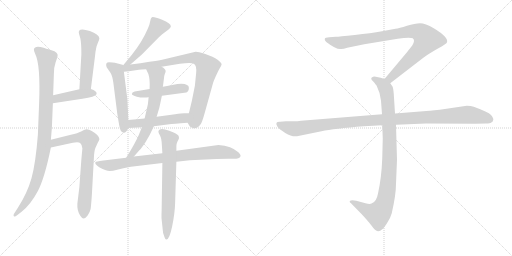
t = 0.00 s
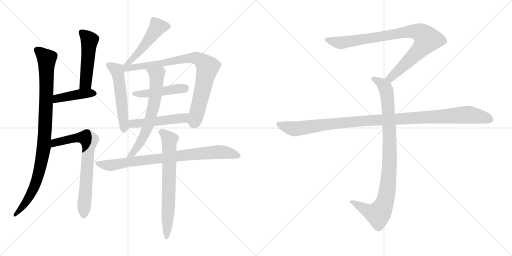
t = 2.47 s
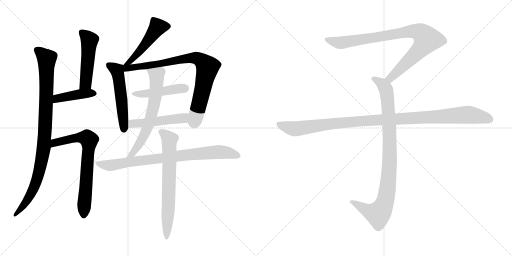
t = 4.93 s
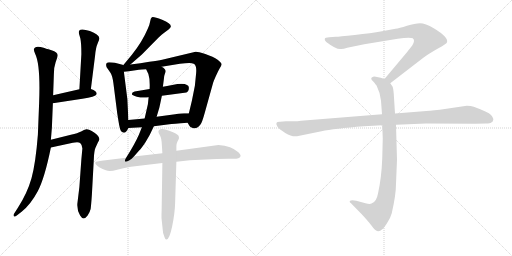
t = 7.40 s
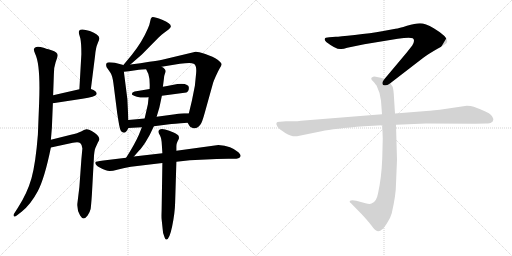
t = 9.87 s
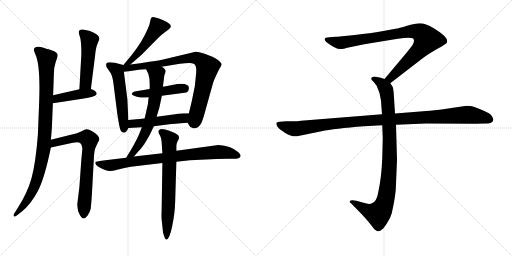
t = 12.33 s

The animated SVG that drew these frames (rendered in a browser with its animation timeline set to each time). Animation: 15 CSS @keyframes rules; one cycle of 12.33 s.

<svg version="1.1" viewBox="0 0 2048 1024" xmlns="http://www.w3.org/2000/svg">
  <g stroke="lightgray" stroke-dasharray="1,1" stroke-width="1" transform="scale(4, 4)">
    <line x1="0" y1="0" x2="256" y2="256"></line>
    <line x1="256" y1="0" x2="0" y2="256"></line>
    <line x1="128" y1="0" x2="128" y2="256"></line>
    <line x1="0" y1="128" x2="256" y2="128"></line>
    <line x1="256" y1="0" x2="512" y2="256"></line>
    <line x1="512" y1="0" x2="256" y2="256"></line>
    <line x1="384" y1="0" x2="384" y2="256"></line>
    <line x1="256" y1="128" x2="512" y2="128"></line>
  </g>
<g transform="scale(1, -1) translate(0, -850)">
   <style type="text/css">
    @keyframes keyframes0 {
      from {
       stroke: black;
       stroke-dashoffset: 963;
       stroke-width: 128;
       }
       76% {
       animation-timing-function: step-end;
       stroke: black;
       stroke-dashoffset: 0;
       stroke-width: 128;
       }
       to {
       stroke: black;
       stroke-width: 1024;
       }
       }
       #make-me-a-hanzi-animation-0 {
         animation: keyframes0 1.033691s both;
         animation-delay: 0.000000s;
         animation-timing-function: linear;
       }
    @keyframes keyframes1 {
      from {
       stroke: black;
       stroke-dashoffset: 497;
       stroke-width: 128;
       }
       62% {
       animation-timing-function: step-end;
       stroke: black;
       stroke-dashoffset: 0;
       stroke-width: 128;
       }
       to {
       stroke: black;
       stroke-width: 1024;
       }
       }
       #make-me-a-hanzi-animation-1 {
         animation: keyframes1 0.654460s both;
         animation-delay: 1.033691s;
         animation-timing-function: linear;
       }
    @keyframes keyframes2 {
      from {
       stroke: black;
       stroke-dashoffset: 420;
       stroke-width: 128;
       }
       58% {
       animation-timing-function: step-end;
       stroke: black;
       stroke-dashoffset: 0;
       stroke-width: 128;
       }
       to {
       stroke: black;
       stroke-width: 1024;
       }
       }
       #make-me-a-hanzi-animation-2 {
         animation: keyframes2 0.591797s both;
         animation-delay: 1.688151s;
         animation-timing-function: linear;
       }
    @keyframes keyframes3 {
      from {
       stroke: black;
       stroke-dashoffset: 711;
       stroke-width: 128;
       }
       70% {
       animation-timing-function: step-end;
       stroke: black;
       stroke-dashoffset: 0;
       stroke-width: 128;
       }
       to {
       stroke: black;
       stroke-width: 1024;
       }
       }
       #make-me-a-hanzi-animation-3 {
         animation: keyframes3 0.828613s both;
         animation-delay: 2.279948s;
         animation-timing-function: linear;
       }
    @keyframes keyframes4 {
      from {
       stroke: black;
       stroke-dashoffset: 496;
       stroke-width: 128;
       }
       62% {
       animation-timing-function: step-end;
       stroke: black;
       stroke-dashoffset: 0;
       stroke-width: 128;
       }
       to {
       stroke: black;
       stroke-width: 1024;
       }
       }
       #make-me-a-hanzi-animation-4 {
         animation: keyframes4 0.653646s both;
         animation-delay: 3.108561s;
         animation-timing-function: linear;
       }
    @keyframes keyframes5 {
      from {
       stroke: black;
       stroke-dashoffset: 530;
       stroke-width: 128;
       }
       63% {
       animation-timing-function: step-end;
       stroke: black;
       stroke-dashoffset: 0;
       stroke-width: 128;
       }
       to {
       stroke: black;
       stroke-width: 1024;
       }
       }
       #make-me-a-hanzi-animation-5 {
         animation: keyframes5 0.681315s both;
         animation-delay: 3.762207s;
         animation-timing-function: linear;
       }
    @keyframes keyframes6 {
      from {
       stroke: black;
       stroke-dashoffset: 836;
       stroke-width: 128;
       }
       73% {
       animation-timing-function: step-end;
       stroke: black;
       stroke-dashoffset: 0;
       stroke-width: 128;
       }
       to {
       stroke: black;
       stroke-width: 1024;
       }
       }
       #make-me-a-hanzi-animation-6 {
         animation: keyframes6 0.930339s both;
         animation-delay: 4.443522s;
         animation-timing-function: linear;
       }
    @keyframes keyframes7 {
      from {
       stroke: black;
       stroke-dashoffset: 463;
       stroke-width: 128;
       }
       60% {
       animation-timing-function: step-end;
       stroke: black;
       stroke-dashoffset: 0;
       stroke-width: 128;
       }
       to {
       stroke: black;
       stroke-width: 1024;
       }
       }
       #make-me-a-hanzi-animation-7 {
         animation: keyframes7 0.626790s both;
         animation-delay: 5.373861s;
         animation-timing-function: linear;
       }
    @keyframes keyframes8 {
      from {
       stroke: black;
       stroke-dashoffset: 498;
       stroke-width: 128;
       }
       62% {
       animation-timing-function: step-end;
       stroke: black;
       stroke-dashoffset: 0;
       stroke-width: 128;
       }
       to {
       stroke: black;
       stroke-width: 1024;
       }
       }
       #make-me-a-hanzi-animation-8 {
         animation: keyframes8 0.655273s both;
         animation-delay: 6.000651s;
         animation-timing-function: linear;
       }
    @keyframes keyframes9 {
      from {
       stroke: black;
       stroke-dashoffset: 652;
       stroke-width: 128;
       }
       68% {
       animation-timing-function: step-end;
       stroke: black;
       stroke-dashoffset: 0;
       stroke-width: 128;
       }
       to {
       stroke: black;
       stroke-width: 1024;
       }
       }
       #make-me-a-hanzi-animation-9 {
         animation: keyframes9 0.780599s both;
         animation-delay: 6.655924s;
         animation-timing-function: linear;
       }
    @keyframes keyframes10 {
      from {
       stroke: black;
       stroke-dashoffset: 825;
       stroke-width: 128;
       }
       73% {
       animation-timing-function: step-end;
       stroke: black;
       stroke-dashoffset: 0;
       stroke-width: 128;
       }
       to {
       stroke: black;
       stroke-width: 1024;
       }
       }
       #make-me-a-hanzi-animation-10 {
         animation: keyframes10 0.921387s both;
         animation-delay: 7.436523s;
         animation-timing-function: linear;
       }
    @keyframes keyframes11 {
      from {
       stroke: black;
       stroke-dashoffset: 696;
       stroke-width: 128;
       }
       69% {
       animation-timing-function: step-end;
       stroke: black;
       stroke-dashoffset: 0;
       stroke-width: 128;
       }
       to {
       stroke: black;
       stroke-width: 1024;
       }
       }
       #make-me-a-hanzi-animation-11 {
         animation: keyframes11 0.816406s both;
         animation-delay: 8.357910s;
         animation-timing-function: linear;
       }
    @keyframes keyframes12 {
      from {
       stroke: black;
       stroke-dashoffset: 901;
       stroke-width: 128;
       }
       75% {
       animation-timing-function: step-end;
       stroke: black;
       stroke-dashoffset: 0;
       stroke-width: 128;
       }
       to {
       stroke: black;
       stroke-width: 1024;
       }
       }
       #make-me-a-hanzi-animation-12 {
         animation: keyframes12 0.983236s both;
         animation-delay: 9.174316s;
         animation-timing-function: linear;
       }
    @keyframes keyframes13 {
      from {
       stroke: black;
       stroke-dashoffset: 948;
       stroke-width: 128;
       }
       76% {
       animation-timing-function: step-end;
       stroke: black;
       stroke-dashoffset: 0;
       stroke-width: 128;
       }
       to {
       stroke: black;
       stroke-width: 1024;
       }
       }
       #make-me-a-hanzi-animation-13 {
         animation: keyframes13 1.021484s both;
         animation-delay: 10.157552s;
         animation-timing-function: linear;
       }
    @keyframes keyframes14 {
      from {
       stroke: black;
       stroke-dashoffset: 1108;
       stroke-width: 128;
       }
       78% {
       animation-timing-function: step-end;
       stroke: black;
       stroke-dashoffset: 0;
       stroke-width: 128;
       }
       to {
       stroke: black;
       stroke-width: 1024;
       }
       }
       #make-me-a-hanzi-animation-14 {
         animation: keyframes14 1.151693s both;
         animation-delay: 11.179036s;
         animation-timing-function: linear;
       }
</style>
<path d="M 135.5 652.0 Q 135.5 647.0 140.5 635.0 Q 162.5 591.0 156.5 438.0 L 151.5 311.0 Q 142.5 196.0 126.0 137.5 Q 109.5 79.0 71.5 19.0 L 55.5 -6.0 Q 52.5 -11.0 55.5 -15.0 Q 58.5 -19.0 69.5 -10.0 L 86.5 3.0 Q 123.5 33.0 151.0 85.0 Q 178.5 137.0 203.5 260.0 L 203.5 291.0 L 207.5 339.0 L 211.5 437.0 L 212.5 469.0 L 215.5 554.0 Q 215.5 582.0 222.5 601.5 Q 229.5 621.0 230.5 626.0 Q 233.5 641.0 206.0 649.0 Q 178.5 657.0 174.5 659.0 Q 138.5 670.0 135.5 652.0 Z" fill="lightgray"></path> 
<path d="M 363.5 494.0 L 380.5 629.0 Q 383.5 661.0 390.5 676.0 Q 397.5 691.0 397.5 697.0 Q 395.5 713.0 359.5 726.0 Q 323.5 738.0 316.5 727.0 Q 313.5 722.0 316.5 713.0 L 321.5 696.0 Q 325.5 676.0 325.5 634.0 L 317.5 493.0 C 315.5 463.0 359.5 464.0 363.5 494.0 Z" fill="lightgray"></path> 
<path d="M 211.5 437.0 L 329.5 455.0 Q 355.5 459.0 369.5 463.0 Q 396.5 472.0 381.5 485.0 Q 375.5 491.0 363.5 494.0 L 317.5 493.0 L 212.5 469.0 C 183.5 462.0 181.5 432.0 211.5 437.0 Z" fill="lightgray"></path> 
<path d="M 203.5 260.0 L 291.5 279.0 Q 313.5 283.0 320.5 278.0 Q 327.5 273.0 329.5 256.0 L 325.5 213.0 L 317.5 102.0 L 309.5 36.0 Q 307.5 9.0 320.5 -12.0 Q 333.5 -35.0 350.5 -12.0 Q 359.5 1.0 362.5 14.0 Q 364.5 28.0 367.5 71.0 L 375.5 217.0 Q 376.5 245.0 381.5 258.0 L 391.5 280.0 Q 397.5 289.0 397.5 293.0 Q 397.5 305.0 376.5 320.0 Q 354.5 334.0 345.5 333.0 Q 336.5 331.0 324.5 324.0 Q 311.5 317.0 283.5 311.0 L 203.5 291.0 C 174.5 284.0 174.5 254.0 203.5 260.0 Z" fill="lightgray"></path> 
<path d="M 521.5 592.0 L 567.5 632.0 L 633.5 699.0 Q 648.5 713.0 655.5 718.0 L 675.5 733.0 Q 682.5 739.0 683.5 744.0 Q 683.5 757.0 648.5 771.0 Q 612.5 785.0 607.5 781.0 Q 602.5 777.0 600.5 764.0 Q 598.5 751.0 591.5 736.0 Q 568.5 682.0 527.5 631.0 L 493.5 590.0 C 474.5 567.0 498.5 572.0 521.5 592.0 Z" fill="lightgray"></path> 
<path d="M 493.5 590.0 L 459.5 599.0 Q 451.5 601.0 436.5 601.0 Q 419.5 601.0 426.5 581.0 L 442.5 558.0 Q 449.5 547.0 453.5 518.0 L 467.5 408.0 Q 467.5 405.0 473.5 368.0 Q 479.5 330.0 484.5 325.0 Q 500.5 309.0 513.5 338.0 L 513.5 370.0 L 509.5 453.0 L 495.5 563.0 C 492.5 590.0 494.5 590.0 493.5 590.0 Z" fill="lightgray"></path> 
<path d="M 646.5 583.0 L 719.5 595.0 Q 765.5 601.0 774.5 595.0 Q 787.5 590.0 784.5 557.0 L 779.5 507.0 L 767.5 447.0 L 755.5 397.0 C 748.5 368.0 747.5 364.0 750.5 359.0 L 757.5 347.0 Q 760.5 341.0 768.5 339.0 Q 787.5 331.0 802.5 353.0 Q 808.5 361.0 818.5 397.0 L 852.5 519.0 Q 853.5 523.0 863.5 546.0 Q 873.5 568.0 879.5 578.0 Q 885.5 587.0 886.5 593.0 Q 886.5 599.0 870.5 611.0 Q 853.5 623.0 821.5 634.0 Q 789.5 644.0 782.5 643.0 L 648.5 611.0 Q 632.5 607.0 597.5 603.0 Q 563.5 597.0 521.5 592.0 C 482.5 587.0 457.5 559.0 495.5 563.0 L 515.5 565.0 L 555.5 571.0 Q 564.5 573.0 584.5 573.0 L 646.5 583.0 Z" fill="lightgray"></path> 
<path d="M 647.5 467.0 L 745.5 480.0 Q 755.5 484.0 755.5 499.0 Q 755.5 514.0 725.5 515.0 Q 711.5 515.0 689.0 510.5 Q 666.5 506.0 651.5 503.0 L 598.5 494.0 L 538.5 484.0 Q 527.5 481.0 527.5 474.0 Q 527.5 469.0 547.5 463.5 Q 567.5 458.0 594.5 461.0 L 647.5 467.0 Z" fill="lightgray"></path> 
<path d="M 755.5 397.0 L 736.5 397.0 Q 727.5 397.0 700.5 393.0 L 626.5 383.0 L 578.5 376.0 L 513.5 370.0 C 483.5 367.0 483.5 336.0 513.5 338.0 L 567.5 341.0 L 615.5 345.0 L 677.5 353.0 Q 689.5 355.0 750.5 359.0 C 780.5 361.0 785.5 397.0 755.5 397.0 Z" fill="lightgray"></path> 
<path d="M 626.5 383.0 L 632.5 403.0 Q 638.5 422.0 639.5 429.0 L 647.5 467.0 L 651.5 503.0 L 655.5 534.0 Q 655.5 545.0 659.5 555.0 Q 663.5 564.0 662.5 566.0 Q 662.5 574.0 646.5 583.0 C 621.5 600.0 571.5 600.0 584.5 573.0 L 593.5 554.0 Q 600.5 533.0 598.5 494.0 L 594.5 461.0 L 591.5 433.0 L 578.5 376.0 L 567.5 341.0 L 555.5 311.0 Q 540.5 276.0 504.5 219.0 C 488.5 194.0 515.5 201.0 535.5 224.0 L 557.5 249.0 Q 564.5 255.0 582.5 282.0 Q 599.5 309.0 615.5 345.0 L 626.5 383.0 Z" fill="lightgray"></path> 
<path d="M 504.5 219.0 L 413.5 208.0 Q 381.5 204.0 381.5 201.0 Q 378.5 192.0 397.0 181.5 Q 415.5 171.0 423.5 169.0 Q 437.5 162.0 468.5 171.0 Q 499.5 180.0 523.5 183.0 L 649.5 198.0 L 705.5 203.0 L 759.5 209.0 L 866.5 214.0 Q 910.5 216.0 927.5 215.0 Q 944.5 214.0 953.5 217.0 Q 971.5 225.0 953.5 241.0 Q 926.5 266.0 873.5 270.0 L 705.5 247.0 L 649.5 237.0 L 535.5 224.0 L 504.5 219.0 Z" fill="lightgray"></path> 
<path d="M 649.5 198.0 L 646.5 8.0 Q 645.5 -19.0 646.5 -27.0 L 650.5 -65.0 Q 651.5 -83.0 655.5 -91.0 Q 660.5 -109.0 665.5 -108.0 Q 677.5 -108.0 688.5 -55.5 Q 699.5 -3.0 700.5 39.0 L 705.5 203.0 L 705.5 247.0 L 705.5 266.0 Q 705.5 274.0 709.5 283.0 L 715.5 295.0 Q 716.5 301.0 714.5 306.0 Q 712.5 311.0 694.5 320.0 Q 676.5 329.0 660.5 332.5 Q 644.5 336.0 639.0 332.0 Q 633.5 328.0 633.5 323.5 Q 633.5 319.0 640.0 308.0 Q 646.5 297.0 647.5 269.0 L 649.5 237.0 L 649.5 198.0 Z" fill="lightgray"></path> 
<path d="M 1561.0 517.0 L 1692.0 618.0 Q 1713.0 634.0 1750.0 655.0 Q 1788.0 676.0 1788.0 681.0 Q 1795.0 701.0 1735.0 737.0 Q 1701.0 757.0 1680.0 757.0 Q 1660.0 757.0 1628.0 747.0 Q 1596.0 737.0 1582.0 735.0 L 1528.0 725.0 Q 1484.0 717.0 1419.0 710.0 Q 1355.0 703.0 1343.0 703.0 L 1317.0 701.0 Q 1299.0 701.0 1299.0 694.0 Q 1297.0 690.0 1305.0 682.0 Q 1347.0 650.0 1365.0 654.0 Q 1374.0 654.0 1389.0 659.0 L 1457.0 673.0 L 1591.0 695.0 Q 1638.0 702.0 1651.0 697.0 Q 1662.0 689.0 1649.0 668.0 L 1627.0 640.0 L 1538.0 534.0 C 1519.0 511.0 1537.0 499.0 1561.0 517.0 Z" fill="lightgray"></path> 
<path d="M 1529.0 349.0 L 1531.0 296.0 L 1529.0 217.0 Q 1526.0 138.0 1512.0 76.0 Q 1506.0 42.0 1486.0 36.0 Q 1479.0 32.0 1462.0 37.0 L 1425.0 47.0 Q 1405.0 51.0 1399.0 46.0 Q 1397.0 41.0 1404.0 37.0 L 1447.0 -7.0 Q 1472.0 -34.0 1485.0 -51.0 Q 1498.0 -68.0 1503.0 -71.0 Q 1515.0 -81.0 1529.0 -67.0 Q 1536.0 -62.0 1549.0 -41.0 Q 1561.0 -24.0 1567.0 -3.0 Q 1584.0 71.0 1584.0 115.0 L 1588.0 211.0 L 1584.0 351.0 L 1580.0 396.0 L 1575.0 475.0 Q 1573.0 498.0 1570.0 504.0 L 1561.0 517.0 C 1554.0 529.0 1554.0 529.0 1538.0 534.0 L 1523.0 539.0 L 1503.0 543.0 Q 1493.0 545.0 1489.0 541.0 Q 1485.0 540.0 1485.0 535.0 Q 1485.0 530.0 1493.0 524.0 Q 1505.0 510.0 1507.0 506.0 Q 1522.0 476.0 1524.0 447.0 L 1528.0 393.0 L 1529.0 349.0 Z" fill="lightgray"></path> 
<path d="M 1528.0 393.0 L 1204.0 367.0 Q 1190.0 365.0 1174.0 365.0 L 1144.0 365.0 L 1120.0 363.0 Q 1097.0 364.0 1110.0 343.0 Q 1116.0 334.0 1141.0 318.0 Q 1167.0 302.0 1188.0 305.0 L 1286.0 325.0 Q 1336.0 336.0 1456.0 345.0 L 1529.0 349.0 L 1584.0 351.0 L 1704.0 356.0 L 1901.0 355.0 L 1944.0 356.0 Q 1961.0 356.0 1965.0 360.0 Q 1971.0 362.0 1973.0 370.0 Q 1975.0 377.0 1964.0 390.0 Q 1953.0 402.0 1895.0 423.0 Q 1884.0 427.0 1867.0 427.0 L 1759.0 411.0 Q 1714.0 406.0 1693.0 405.0 L 1580.0 396.0 L 1528.0 393.0 Z" fill="lightgray"></path> 
      <clipPath id="make-me-a-hanzi-clip-0">
      <path d="M 135.5 652.0 Q 135.5 647.0 140.5 635.0 Q 162.5 591.0 156.5 438.0 L 151.5 311.0 Q 142.5 196.0 126.0 137.5 Q 109.5 79.0 71.5 19.0 L 55.5 -6.0 Q 52.5 -11.0 55.5 -15.0 Q 58.5 -19.0 69.5 -10.0 L 86.5 3.0 Q 123.5 33.0 151.0 85.0 Q 178.5 137.0 203.5 260.0 L 203.5 291.0 L 207.5 339.0 L 211.5 437.0 L 212.5 469.0 L 215.5 554.0 Q 215.5 582.0 222.5 601.5 Q 229.5 621.0 230.5 626.0 Q 233.5 641.0 206.0 649.0 Q 178.5 657.0 174.5 659.0 Q 138.5 670.0 135.5 652.0 Z" fill="lightgray"></path>
      </clipPath>
      <path clip-path="url(#make-me-a-hanzi-clip-0)" d="M 147.5 651.0 L 186.5 616.0 L 176.5 268.0 L 158.5 169.0 L 130.5 87.0 L 108.5 48.0 L 61.5 -10.0 " fill="none" id="make-me-a-hanzi-animation-0" stroke-dasharray="835 1670" stroke-linecap="round"></path>

      <clipPath id="make-me-a-hanzi-clip-1">
      <path d="M 363.5 494.0 L 380.5 629.0 Q 383.5 661.0 390.5 676.0 Q 397.5 691.0 397.5 697.0 Q 395.5 713.0 359.5 726.0 Q 323.5 738.0 316.5 727.0 Q 313.5 722.0 316.5 713.0 L 321.5 696.0 Q 325.5 676.0 325.5 634.0 L 317.5 493.0 C 315.5 463.0 359.5 464.0 363.5 494.0 Z" fill="lightgray"></path>
      </clipPath>
      <path clip-path="url(#make-me-a-hanzi-clip-1)" d="M 326.5 720.0 L 358.5 689.0 L 343.5 519.0 L 325.5 500.0 " fill="none" id="make-me-a-hanzi-animation-1" stroke-dasharray="369 738" stroke-linecap="round"></path>

      <clipPath id="make-me-a-hanzi-clip-2">
      <path d="M 211.5 437.0 L 329.5 455.0 Q 355.5 459.0 369.5 463.0 Q 396.5 472.0 381.5 485.0 Q 375.5 491.0 363.5 494.0 L 317.5 493.0 L 212.5 469.0 C 183.5 462.0 181.5 432.0 211.5 437.0 Z" fill="lightgray"></path>
      </clipPath>
      <path clip-path="url(#make-me-a-hanzi-clip-2)" d="M 218.5 442.0 L 224.5 453.0 L 238.5 459.0 L 325.5 475.0 L 373.5 475.0 " fill="none" id="make-me-a-hanzi-animation-2" stroke-dasharray="292 584" stroke-linecap="round"></path>

      <clipPath id="make-me-a-hanzi-clip-3">
      <path d="M 203.5 260.0 L 291.5 279.0 Q 313.5 283.0 320.5 278.0 Q 327.5 273.0 329.5 256.0 L 325.5 213.0 L 317.5 102.0 L 309.5 36.0 Q 307.5 9.0 320.5 -12.0 Q 333.5 -35.0 350.5 -12.0 Q 359.5 1.0 362.5 14.0 Q 364.5 28.0 367.5 71.0 L 375.5 217.0 Q 376.5 245.0 381.5 258.0 L 391.5 280.0 Q 397.5 289.0 397.5 293.0 Q 397.5 305.0 376.5 320.0 Q 354.5 334.0 345.5 333.0 Q 336.5 331.0 324.5 324.0 Q 311.5 317.0 283.5 311.0 L 203.5 291.0 C 174.5 284.0 174.5 254.0 203.5 260.0 Z" fill="lightgray"></path>
      </clipPath>
      <path clip-path="url(#make-me-a-hanzi-clip-3)" d="M 209.5 268.0 L 227.5 282.0 L 312.5 300.0 L 346.5 298.0 L 356.5 289.0 L 335.5 -8.0 " fill="none" id="make-me-a-hanzi-animation-3" stroke-dasharray="583 1166" stroke-linecap="round"></path>

      <clipPath id="make-me-a-hanzi-clip-4">
      <path d="M 521.5 592.0 L 567.5 632.0 L 633.5 699.0 Q 648.5 713.0 655.5 718.0 L 675.5 733.0 Q 682.5 739.0 683.5 744.0 Q 683.5 757.0 648.5 771.0 Q 612.5 785.0 607.5 781.0 Q 602.5 777.0 600.5 764.0 Q 598.5 751.0 591.5 736.0 Q 568.5 682.0 527.5 631.0 L 493.5 590.0 C 474.5 567.0 498.5 572.0 521.5 592.0 Z" fill="lightgray"></path>
      </clipPath>
      <path clip-path="url(#make-me-a-hanzi-clip-4)" d="M 671.5 744.0 L 629.5 741.0 L 562.5 648.0 L 520.5 604.0 L 500.5 593.0 " fill="none" id="make-me-a-hanzi-animation-4" stroke-dasharray="368 736" stroke-linecap="round"></path>

      <clipPath id="make-me-a-hanzi-clip-5">
      <path d="M 493.5 590.0 L 459.5 599.0 Q 451.5 601.0 436.5 601.0 Q 419.5 601.0 426.5 581.0 L 442.5 558.0 Q 449.5 547.0 453.5 518.0 L 467.5 408.0 Q 467.5 405.0 473.5 368.0 Q 479.5 330.0 484.5 325.0 Q 500.5 309.0 513.5 338.0 L 513.5 370.0 L 509.5 453.0 L 495.5 563.0 C 492.5 590.0 494.5 590.0 493.5 590.0 Z" fill="lightgray"></path>
      </clipPath>
      <path clip-path="url(#make-me-a-hanzi-clip-5)" d="M 435.5 589.0 L 468.5 569.0 L 485.5 458.0 L 495.5 335.0 " fill="none" id="make-me-a-hanzi-animation-5" stroke-dasharray="402 804" stroke-linecap="round"></path>

      <clipPath id="make-me-a-hanzi-clip-6">
      <path d="M 646.5 583.0 L 719.5 595.0 Q 765.5 601.0 774.5 595.0 Q 787.5 590.0 784.5 557.0 L 779.5 507.0 L 767.5 447.0 L 755.5 397.0 C 748.5 368.0 747.5 364.0 750.5 359.0 L 757.5 347.0 Q 760.5 341.0 768.5 339.0 Q 787.5 331.0 802.5 353.0 Q 808.5 361.0 818.5 397.0 L 852.5 519.0 Q 853.5 523.0 863.5 546.0 Q 873.5 568.0 879.5 578.0 Q 885.5 587.0 886.5 593.0 Q 886.5 599.0 870.5 611.0 Q 853.5 623.0 821.5 634.0 Q 789.5 644.0 782.5 643.0 L 648.5 611.0 Q 632.5 607.0 597.5 603.0 Q 563.5 597.0 521.5 592.0 C 482.5 587.0 457.5 559.0 495.5 563.0 L 515.5 565.0 L 555.5 571.0 Q 564.5 573.0 584.5 573.0 L 646.5 583.0 Z" fill="lightgray"></path>
      </clipPath>
      <path clip-path="url(#make-me-a-hanzi-clip-6)" d="M 499.5 570.0 L 515.5 579.0 L 764.5 618.0 L 780.5 619.0 L 803.5 609.0 L 829.5 581.0 L 787.5 395.0 L 777.5 364.0 L 770.5 363.0 " fill="none" id="make-me-a-hanzi-animation-6" stroke-dasharray="708 1416" stroke-linecap="round"></path>

      <clipPath id="make-me-a-hanzi-clip-7">
      <path d="M 647.5 467.0 L 745.5 480.0 Q 755.5 484.0 755.5 499.0 Q 755.5 514.0 725.5 515.0 Q 711.5 515.0 689.0 510.5 Q 666.5 506.0 651.5 503.0 L 598.5 494.0 L 538.5 484.0 Q 527.5 481.0 527.5 474.0 Q 527.5 469.0 547.5 463.5 Q 567.5 458.0 594.5 461.0 L 647.5 467.0 Z" fill="lightgray"></path>
      </clipPath>
      <path clip-path="url(#make-me-a-hanzi-clip-7)" d="M 535.5 477.0 L 585.5 475.0 L 740.5 498.0 " fill="none" id="make-me-a-hanzi-animation-7" stroke-dasharray="335 670" stroke-linecap="round"></path>

      <clipPath id="make-me-a-hanzi-clip-8">
      <path d="M 755.5 397.0 L 736.5 397.0 Q 727.5 397.0 700.5 393.0 L 626.5 383.0 L 578.5 376.0 L 513.5 370.0 C 483.5 367.0 483.5 336.0 513.5 338.0 L 567.5 341.0 L 615.5 345.0 L 677.5 353.0 Q 689.5 355.0 750.5 359.0 C 780.5 361.0 785.5 397.0 755.5 397.0 Z" fill="lightgray"></path>
      </clipPath>
      <path clip-path="url(#make-me-a-hanzi-clip-8)" d="M 519.5 343.0 L 532.5 355.0 L 732.5 377.0 L 750.5 391.0 " fill="none" id="make-me-a-hanzi-animation-8" stroke-dasharray="370 740" stroke-linecap="round"></path>

      <clipPath id="make-me-a-hanzi-clip-9">
      <path d="M 626.5 383.0 L 632.5 403.0 Q 638.5 422.0 639.5 429.0 L 647.5 467.0 L 651.5 503.0 L 655.5 534.0 Q 655.5 545.0 659.5 555.0 Q 663.5 564.0 662.5 566.0 Q 662.5 574.0 646.5 583.0 C 621.5 600.0 571.5 600.0 584.5 573.0 L 593.5 554.0 Q 600.5 533.0 598.5 494.0 L 594.5 461.0 L 591.5 433.0 L 578.5 376.0 L 567.5 341.0 L 555.5 311.0 Q 540.5 276.0 504.5 219.0 C 488.5 194.0 515.5 201.0 535.5 224.0 L 557.5 249.0 Q 564.5 255.0 582.5 282.0 Q 599.5 309.0 615.5 345.0 L 626.5 383.0 Z" fill="lightgray"></path>
      </clipPath>
      <path clip-path="url(#make-me-a-hanzi-clip-9)" d="M 592.5 571.0 L 626.5 549.0 L 615.5 429.0 L 596.5 357.0 L 563.5 283.0 L 526.5 232.0 L 511.5 226.0 " fill="none" id="make-me-a-hanzi-animation-9" stroke-dasharray="524 1048" stroke-linecap="round"></path>

      <clipPath id="make-me-a-hanzi-clip-10">
      <path d="M 504.5 219.0 L 413.5 208.0 Q 381.5 204.0 381.5 201.0 Q 378.5 192.0 397.0 181.5 Q 415.5 171.0 423.5 169.0 Q 437.5 162.0 468.5 171.0 Q 499.5 180.0 523.5 183.0 L 649.5 198.0 L 705.5 203.0 L 759.5 209.0 L 866.5 214.0 Q 910.5 216.0 927.5 215.0 Q 944.5 214.0 953.5 217.0 Q 971.5 225.0 953.5 241.0 Q 926.5 266.0 873.5 270.0 L 705.5 247.0 L 649.5 237.0 L 535.5 224.0 L 504.5 219.0 Z" fill="lightgray"></path>
      </clipPath>
      <path clip-path="url(#make-me-a-hanzi-clip-10)" d="M 386.5 197.0 L 434.5 188.0 L 601.5 213.0 L 869.5 242.0 L 950.5 229.0 " fill="none" id="make-me-a-hanzi-animation-10" stroke-dasharray="697 1394" stroke-linecap="round"></path>

      <clipPath id="make-me-a-hanzi-clip-11">
      <path d="M 649.5 198.0 L 646.5 8.0 Q 645.5 -19.0 646.5 -27.0 L 650.5 -65.0 Q 651.5 -83.0 655.5 -91.0 Q 660.5 -109.0 665.5 -108.0 Q 677.5 -108.0 688.5 -55.5 Q 699.5 -3.0 700.5 39.0 L 705.5 203.0 L 705.5 247.0 L 705.5 266.0 Q 705.5 274.0 709.5 283.0 L 715.5 295.0 Q 716.5 301.0 714.5 306.0 Q 712.5 311.0 694.5 320.0 Q 676.5 329.0 660.5 332.5 Q 644.5 336.0 639.0 332.0 Q 633.5 328.0 633.5 323.5 Q 633.5 319.0 640.0 308.0 Q 646.5 297.0 647.5 269.0 L 649.5 237.0 L 649.5 198.0 Z" fill="lightgray"></path>
      </clipPath>
      <path clip-path="url(#make-me-a-hanzi-clip-11)" d="M 643.5 323.0 L 678.5 289.0 L 666.5 -102.0 " fill="none" id="make-me-a-hanzi-animation-11" stroke-dasharray="568 1136" stroke-linecap="round"></path>

      <clipPath id="make-me-a-hanzi-clip-12">
      <path d="M 1561.0 517.0 L 1692.0 618.0 Q 1713.0 634.0 1750.0 655.0 Q 1788.0 676.0 1788.0 681.0 Q 1795.0 701.0 1735.0 737.0 Q 1701.0 757.0 1680.0 757.0 Q 1660.0 757.0 1628.0 747.0 Q 1596.0 737.0 1582.0 735.0 L 1528.0 725.0 Q 1484.0 717.0 1419.0 710.0 Q 1355.0 703.0 1343.0 703.0 L 1317.0 701.0 Q 1299.0 701.0 1299.0 694.0 Q 1297.0 690.0 1305.0 682.0 Q 1347.0 650.0 1365.0 654.0 Q 1374.0 654.0 1389.0 659.0 L 1457.0 673.0 L 1591.0 695.0 Q 1638.0 702.0 1651.0 697.0 Q 1662.0 689.0 1649.0 668.0 L 1627.0 640.0 L 1538.0 534.0 C 1519.0 511.0 1537.0 499.0 1561.0 517.0 Z" fill="lightgray"></path>
      </clipPath>
      <path clip-path="url(#make-me-a-hanzi-clip-12)" d="M 1308.0 691.0 L 1367.0 679.0 L 1625.0 723.0 L 1656.0 726.0 L 1687.0 716.0 L 1708.0 692.0 L 1695.0 670.0 L 1580.0 554.0 L 1561.0 537.0 L 1548.0 536.0 " fill="none" id="make-me-a-hanzi-animation-12" stroke-dasharray="773 1546" stroke-linecap="round"></path>

      <clipPath id="make-me-a-hanzi-clip-13">
      <path d="M 1529.0 349.0 L 1531.0 296.0 L 1529.0 217.0 Q 1526.0 138.0 1512.0 76.0 Q 1506.0 42.0 1486.0 36.0 Q 1479.0 32.0 1462.0 37.0 L 1425.0 47.0 Q 1405.0 51.0 1399.0 46.0 Q 1397.0 41.0 1404.0 37.0 L 1447.0 -7.0 Q 1472.0 -34.0 1485.0 -51.0 Q 1498.0 -68.0 1503.0 -71.0 Q 1515.0 -81.0 1529.0 -67.0 Q 1536.0 -62.0 1549.0 -41.0 Q 1561.0 -24.0 1567.0 -3.0 Q 1584.0 71.0 1584.0 115.0 L 1588.0 211.0 L 1584.0 351.0 L 1580.0 396.0 L 1575.0 475.0 Q 1573.0 498.0 1570.0 504.0 L 1561.0 517.0 C 1554.0 529.0 1554.0 529.0 1538.0 534.0 L 1523.0 539.0 L 1503.0 543.0 Q 1493.0 545.0 1489.0 541.0 Q 1485.0 540.0 1485.0 535.0 Q 1485.0 530.0 1493.0 524.0 Q 1505.0 510.0 1507.0 506.0 Q 1522.0 476.0 1524.0 447.0 L 1528.0 393.0 L 1529.0 349.0 Z" fill="lightgray"></path>
      </clipPath>
      <path clip-path="url(#make-me-a-hanzi-clip-13)" d="M 1494.0 533.0 L 1524.0 518.0 L 1540.0 500.0 L 1551.0 450.0 L 1559.0 218.0 L 1547.0 75.0 L 1529.0 15.0 L 1510.0 -6.0 L 1473.0 5.0 L 1405.0 43.0 " fill="none" id="make-me-a-hanzi-animation-13" stroke-dasharray="820 1640" stroke-linecap="round"></path>

      <clipPath id="make-me-a-hanzi-clip-14">
      <path d="M 1528.0 393.0 L 1204.0 367.0 Q 1190.0 365.0 1174.0 365.0 L 1144.0 365.0 L 1120.0 363.0 Q 1097.0 364.0 1110.0 343.0 Q 1116.0 334.0 1141.0 318.0 Q 1167.0 302.0 1188.0 305.0 L 1286.0 325.0 Q 1336.0 336.0 1456.0 345.0 L 1529.0 349.0 L 1584.0 351.0 L 1704.0 356.0 L 1901.0 355.0 L 1944.0 356.0 Q 1961.0 356.0 1965.0 360.0 Q 1971.0 362.0 1973.0 370.0 Q 1975.0 377.0 1964.0 390.0 Q 1953.0 402.0 1895.0 423.0 Q 1884.0 427.0 1867.0 427.0 L 1759.0 411.0 Q 1714.0 406.0 1693.0 405.0 L 1580.0 396.0 L 1528.0 393.0 Z" fill="lightgray"></path>
      </clipPath>
      <path clip-path="url(#make-me-a-hanzi-clip-14)" d="M 1116.0 353.0 L 1146.0 341.0 L 1189.0 335.0 L 1429.0 365.0 L 1863.0 391.0 L 1930.0 382.0 L 1960.0 372.0 " fill="none" id="make-me-a-hanzi-animation-14" stroke-dasharray="980 1960" stroke-linecap="round"></path>

</g>
</svg>
